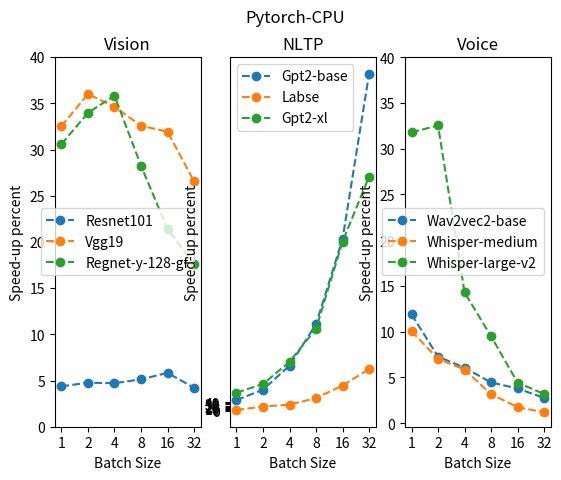

Generate this figure with matplotlib:
import matplotlib.pyplot as plt 


resnet = [1.83, 1.89, 1.91, 1.95, 2.06, 2.37]
resnetO = [1.91, 1.98, 2, 2.05, 2.18, 2.47]

vgg19 = [2.46, 2.5, 2.57, 2.64, 2.85, 3.2]
vgg19O = [3.26, 3.4, 3.46, 3.5, 3.76, 4.05]

regnet = [8.5, 8.51, 8.65, 9.45, 11.4, 14.5]
regnetO = [11.1, 11.4, 11.75, 12.12, 13.84, 17.05]

# gpt = [8.21, 9.9, 16.4, 29.1, 56, 109.5]
# gptO = [8.32, 11.3, 18.2, 30.7, 58, 113]
gpt = [5.5, 5.6, 5.7, 5.9, 6.2, 6.5]
gptO = [8.32, 11.3, 18.2, 30.7, 58, 113]

# labse = [13.6, 14.6, 17.4, 22.1, 32, 48]
# labseO = [14.6, 17, 18.7, 23.7, 34, 50]
labse = [14.1, 14.2, 14.45, 14.7, 15.3, 16.55]
labseO = [14.6, 17, 18.7, 23.7, 34, 50]

# gpt_xl = [38.6, 50.1, 84.3, 136, 281, 437]
# gpt_xlO = [51.3, 63.6, 95.9, 149, 296, 456]
gpt_xl = [27.35, 27.7, 28.4, 29.9, 32.1, 36.8]
gpt_xlO = [51.3, 63.6, 95.9, 149, 296, 456]


wav = [5.05, 5.5, 6.6, 9, 13.2, 21.8]
wavO = [5.65, 5.9, 7, 9.4, 13.7, 22.4]

whisper_md = [22.9, 24.2, 32.5, 44.4, 62.7, 102]
whisper_mdO = [25.2, 25.9, 34.4, 45.8, 63.8, 103.2]

whisper_large = [43.1, 45.5, 58.8, 78.1, 112.8, 173]
whisper_largeO = [56.8, 60.3, 67.2, 85.5, 117.8, 178.5]

"git pull origin gpu && python3 -m evaluation.pytorch.gpt-bse"


vision_figures = [resnet, resnetO, vgg19, vgg19O, regnet, regnetO]
vision_label = ["Resnet101", "Vgg19", "Regnet-y-128-gf"]
nltp_figures = [gpt, gptO, labse, labseO, gpt_xl, gpt_xlO]
nltp_label = ["Gpt2-base", "Labse", "Gpt2-xl"]
voice_figures = [wav, wavO, whisper_md, whisper_mdO, whisper_large, whisper_largeO]
voice_label = ["Wav2vec2-base", "Whisper-medium", "Whisper-large-v2"]


def draw(labels, figures, idx, title):
    plt.subplot(1,3,idx)
    x_axis = ["1","2","4","8","16","32"]
    y_axis = []
    for i in range(0, len(figures), 2):
        y_axis.append([])
        for j in range(len(figures[0])):
            y_axis[-1].append(100*((figures[i+1][j] / figures[i][j])-1))

    for i in range (3):
        plt.plot(x_axis, y_axis[i], label=labels[i], marker='o', linestyle='dashed') 

    plt.xlabel('Batch Size')
    plt.ylabel('Speed-up percent')
    plt.title(title) 
    plt.yticks([0,5,10,15,20,25,30,35,40])
    plt.legend() 
  
draw(vision_label, vision_figures, 1, "Vision")
draw(nltp_label, nltp_figures, 2, "NLTP")
draw(voice_label, voice_figures, 3, "Voice")
# function to show the plot 
plt.suptitle("Pytorch-CPU")
plt.show() 
        
